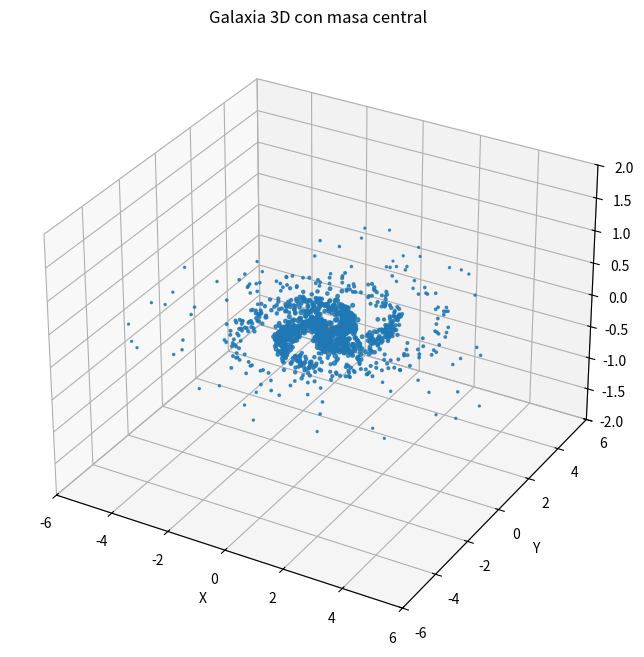

Write Python code to recreate this figure.
"""
visual_galaxia_3d.py

Demo visual 3D para respaldar el avance.
No es la parte principal de paralelización: la paralelización está en mpi_nbody_demo.py y en main_cuda_referencia.cu.

Ejecutar:
    python .\scripts\visual_galaxia_3d.py --n 1200 --black-hole --trail
"""

import argparse
import time
import numpy as np
import matplotlib.pyplot as plt
from matplotlib.animation import FuncAnimation

G = 1.0


def init_galaxy(n, black_hole=False, seed=42):
    rng = np.random.default_rng(seed)
    r = rng.gamma(shape=2.0, scale=0.85, size=n)
    r = np.clip(r, 0.1, 6.0)
    arms = 3
    arm = rng.integers(0, arms, size=n)
    theta = 2 * np.pi * arm / arms + 1.35 * r + rng.normal(0, 0.22, size=n)
    pos = np.column_stack([
        r * np.cos(theta),
        r * np.sin(theta),
        rng.normal(0, 0.06 + 0.015 * r, size=n),
    ]).astype(float)

    galaxy_mass = 120.0
    bh_mass = 80.0 if black_hole else 0.0
    enclosed = galaxy_mass * (r**3) / ((r**2 + 1.6**2) ** 1.5) + bh_mass
    v = np.sqrt(G * enclosed / np.maximum(r, 0.12))
    vel = np.column_stack([
        -np.sin(theta) * v,
        np.cos(theta) * v,
        rng.normal(0, 0.02, size=n),
    ]).astype(float)
    return pos, vel


def disk_acceleration(pos, black_hole=False, bh_mass=80.0, eps=0.15):
    # Potencial externo suavizado de disco + agujero negro central.
    x, y, z = pos[:, 0], pos[:, 1], pos[:, 2]
    galaxy_mass = 120.0
    a, b = 1.8, 0.25
    R2 = x * x + y * y
    B = np.sqrt(z * z + b * b)
    C = a + B
    denom = (R2 + C * C) ** 1.5 + 1e-12
    acc = np.column_stack([
        -G * galaxy_mass * x / denom,
        -G * galaxy_mass * y / denom,
        -G * galaxy_mass * C * z / (B * denom + 1e-12),
    ])

    if black_hole:
        r2 = np.sum(pos * pos, axis=1) + eps * eps
        inv_r3 = 1.0 / (r2 * np.sqrt(r2))
        acc += -G * bh_mass * pos * inv_r3[:, None]
    return acc


def main():
    parser = argparse.ArgumentParser()
    parser.add_argument("--n", type=int, default=1200)
    parser.add_argument("--steps", type=int, default=1500)
    parser.add_argument("--dt", type=float, default=0.004)
    parser.add_argument("--black-hole", action="store_true")
    parser.add_argument("--trail", action="store_true")
    args = parser.parse_args()

    pos, vel = init_galaxy(args.n, args.black_hole)
    alive = np.ones(args.n, dtype=bool)
    capture_radius = 0.12

    fig = plt.figure(figsize=(9, 8))
    ax = fig.add_subplot(111, projection="3d")
    ax.set_title("Galaxia 3D con masa central" + (" y agujero negro" if args.black_hole else ""))
    ax.set_xlim(-6, 6)
    ax.set_ylim(-6, 6)
    ax.set_zlim(-2, 2)
    ax.set_xlabel("X")
    ax.set_ylabel("Y")
    ax.set_zlabel("Z")
    radius = np.linalg.norm(pos[:, :2], axis=1)
    sizes = np.clip(12 / (radius + 0.4), 1.0, 9.0)
    scat = ax.scatter(pos[:, 0], pos[:, 1], pos[:, 2], s=sizes, alpha=0.8, depthshade=True)
    ax.scatter([0], [0], [0], s=90, marker="o")
    info = ax.text2D(0.03, 0.95, "", transform=ax.transAxes)

    lines = []
    trail_ids = np.linspace(0, args.n - 1, min(18, args.n), dtype=int)
    history = {int(i): [] for i in trail_ids}
    if args.trail:
        for _ in trail_ids:
            line, = ax.plot([], [], [], linewidth=0.7, alpha=0.45)
            lines.append(line)

    stats = {"captured": 0, "frames": 0, "start": time.perf_counter()}

    def update(frame):
        nonlocal pos, vel, alive
        dt = args.dt
        acc0 = disk_acceleration(pos, args.black_hole)
        vel[alive] += 0.5 * dt * acc0[alive]
        pos[alive] += dt * vel[alive]
        acc1 = disk_acceleration(pos, args.black_hole)
        vel[alive] += 0.5 * dt * acc1[alive]
        vel[alive] *= 0.9999

        if args.black_hole:
            dist = np.linalg.norm(pos, axis=1)
            captured = alive & (dist < capture_radius)
            if np.any(captured):
                stats["captured"] += int(np.sum(captured))
                alive[captured] = False
                pos[captured] = np.nan
                vel[captured] = 0.0

        visible = alive & np.isfinite(pos[:, 0])
        scat._offsets3d = (pos[visible, 0], pos[visible, 1], pos[visible, 2])
        scat.set_sizes(sizes[visible])
        ax.view_init(elev=24, azim=frame * 0.2)
        stats["frames"] += 1
        fps = stats["frames"] / max(time.perf_counter() - stats["start"], 1e-9)
        info.set_text(f"N={args.n} | vivas={int(np.sum(alive))} | capturadas={stats['captured']} | FPS≈{fps:.1f}")

        if args.trail:
            for line, idx in zip(lines, trail_ids):
                i = int(idx)
                if alive[i] and np.isfinite(pos[i, 0]):
                    history[i].append(pos[i].copy())
                    if len(history[i]) > 70:
                        history[i].pop(0)
                if history[i]:
                    h = np.array(history[i])
                    line.set_data(h[:, 0], h[:, 1])
                    line.set_3d_properties(h[:, 2])
        return [scat, info] + lines

    FuncAnimation(fig, update, frames=args.steps, interval=20, blit=False, repeat=False)
    plt.show()


if __name__ == "__main__":
    main()
